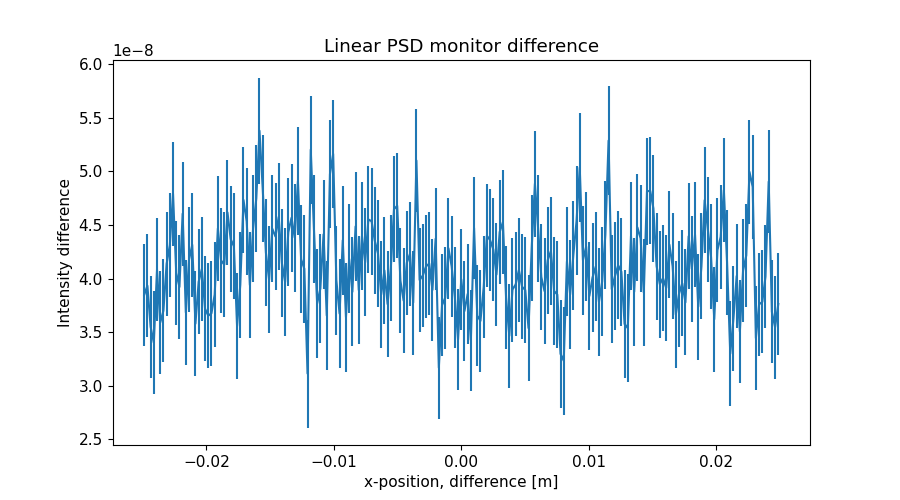

The data file committed next to this chart (first rows):
x_axis, Intensity, Error
-2.487437186000000106e-02, 3.847836846000000282e-08, 4.778774158999999803e-09
-2.462311558000000039e-02, 3.933796475000000243e-08, 4.786449091000000179e-09
-2.437185929999999973e-02, 3.549790029999999763e-08, 4.783525562999999615e-09
-2.412060301999999906e-02, 3.401850105000000234e-08, 4.788750659000000342e-09
-2.386934673000000104e-02, 4.081834527999999819e-08, 4.804762349000000043e-09
-2.361809045000000037e-02, 3.589850996999999753e-08, 4.820305135000000222e-09
-2.336683416999999971e-02, 3.699831115000000058e-08, 4.829942885999999633e-09
-2.311557788999999905e-02, 4.137832395000000153e-08, 4.830794379999999683e-09
-2.286432160999999838e-02, 4.311801232000000132e-08, 4.827007570999999728e-09
-2.261306533000000119e-02, 4.791849751000000226e-08, 4.834005960999999873e-09
-2.236180905000000052e-02, 4.051843195999999865e-08, 4.846526596000000194e-09
-2.211055275999999903e-02, 3.921813449999999906e-08, 4.843742373000000112e-09
-2.185929647999999836e-02, 4.605826680999999842e-08, 4.839035430999999717e-09
-2.160804020000000117e-02, 3.683141305999999905e-08, 4.857806442999999684e-09
-2.135678392000000050e-02, 4.177111957000000118e-08, 4.873940177000000172e-09
-2.110552763999999984e-02, 4.315230304999999970e-08, 4.877316997000000113e-09
-2.085427135999999917e-02, 3.579314728999999910e-08, 4.883751501999999758e-09
-2.060301507999999851e-02, 3.970243185999999812e-08, 4.886316078999999901e-09
-2.035175879000000049e-02, 4.089491187999999697e-08, 4.883697138000000196e-09
-2.010050250999999982e-02, 3.717872970999999797e-08, 4.892968643000000086e-09
-1.984924622999999916e-02, 3.653844265000000232e-08, 4.901872129999999924e-09
-1.959798994999999849e-02, 3.675849212000000004e-08, 4.905238819000000291e-09
-1.934673367000000130e-02, 3.849852510999999685e-08, 4.916826365000000111e-09
-1.909547739000000063e-02, 4.467837883000000093e-08, 4.922173468000000241e-09
-1.884422110999999997e-02, 4.169838340999999853e-08, 4.913412331999999607e-09
-1.859296481999999848e-02, 4.129306855999999728e-08, 4.909780995000000376e-09
-1.834170854000000128e-02, 4.617451362999999986e-08, 4.922581462999999686e-09
-1.809045226000000062e-02, 4.368793709999999866e-08, 4.936284912000000290e-09
-1.783919597999999995e-02, 4.301841244000000025e-08, 4.943285425999999722e-09
-1.758793969999999929e-02, 3.555855055000000246e-08, 4.950543508000000395e-09
-1.733668341999999862e-02, 3.941873289999999969e-08, 4.955732865999999789e-09
-1.708542714000000143e-02, 4.733840698999999931e-08, 4.958881505000000131e-09
-1.683417084999999994e-02, 4.533818059000000188e-08, 4.961463827000000223e-09
-1.658291456999999927e-02, 3.939496140000000065e-08, 4.967265490999999654e-09
-1.633165828999999861e-02, 4.466680786000000282e-08, 4.970285968999999690e-09
-1.608040201000000141e-02, 4.747825646000000139e-08, 4.966604945999999940e-09
-1.582914573000000075e-02, 5.379817666999999697e-08, 4.967250559000000056e-09
-1.557788945000000008e-02, 4.841826870000000179e-08, 4.987081145999999882e-09
-1.532663316999999942e-02, 4.242216626999999820e-08, 5.001434160999999827e-09
-1.507537687999999966e-02, 3.989151727000000292e-08, 4.989190831000000139e-09
-1.482412060000000073e-02, 4.464757826000000073e-08, 4.986289300999999672e-09
-1.457286432000000007e-02, 4.391829369999999925e-08, 4.991876987999999665e-09
-1.432160803999999940e-02, 4.575843118000000065e-08, 5.000444445999999738e-09
-1.407035176000000047e-02, 4.143855852999999909e-08, 5.011830939999999690e-09
-1.381909547999999981e-02, 3.967104760000000029e-08, 5.022078971000000412e-09
-1.356783919999999914e-02, 4.433098165999999817e-08, 5.028229197000000244e-09
-1.331658290999999938e-02, 4.567826196999999679e-08, 5.022039379999999885e-09
-1.306532663000000045e-02, 4.381847754000000004e-08, 5.026080886999999669e-09
-1.281407034999999979e-02, 4.910019460000000208e-08, 5.034990482000000163e-09
-1.256281407000000086e-02, 4.180020240000000206e-08, 5.034653978999999983e-09
-1.231155779000000020e-02, 4.091892001000000312e-08, 5.035605943000000296e-09
-1.206030150999999953e-02, 3.113919954999999837e-08, 5.037335075000000393e-09
-1.180904523000000060e-02, 5.203820876000000021e-08, 5.044892979999999976e-09
-1.155778894000000084e-02, 4.463849522999999929e-08, 5.057721432000000035e-09
-1.130653266000000018e-02, 3.767916713000000259e-08, 5.058672027999999714e-09
-1.105527637999999951e-02, 3.906244523999999831e-08, 5.065030425000000376e-09
-1.080402010000000058e-02, 4.412646569000000058e-08, 5.075125812999999804e-09
-1.055276381999999992e-02, 3.655493821999999860e-08, 5.069788176000000110e-09
-1.030150753999999926e-02, 4.975827004999999884e-08, 5.061284705000000301e-09
-1.005025126000000033e-02, 5.163832192999999846e-08, 5.070957545000000161e-09
... 139 more rows
